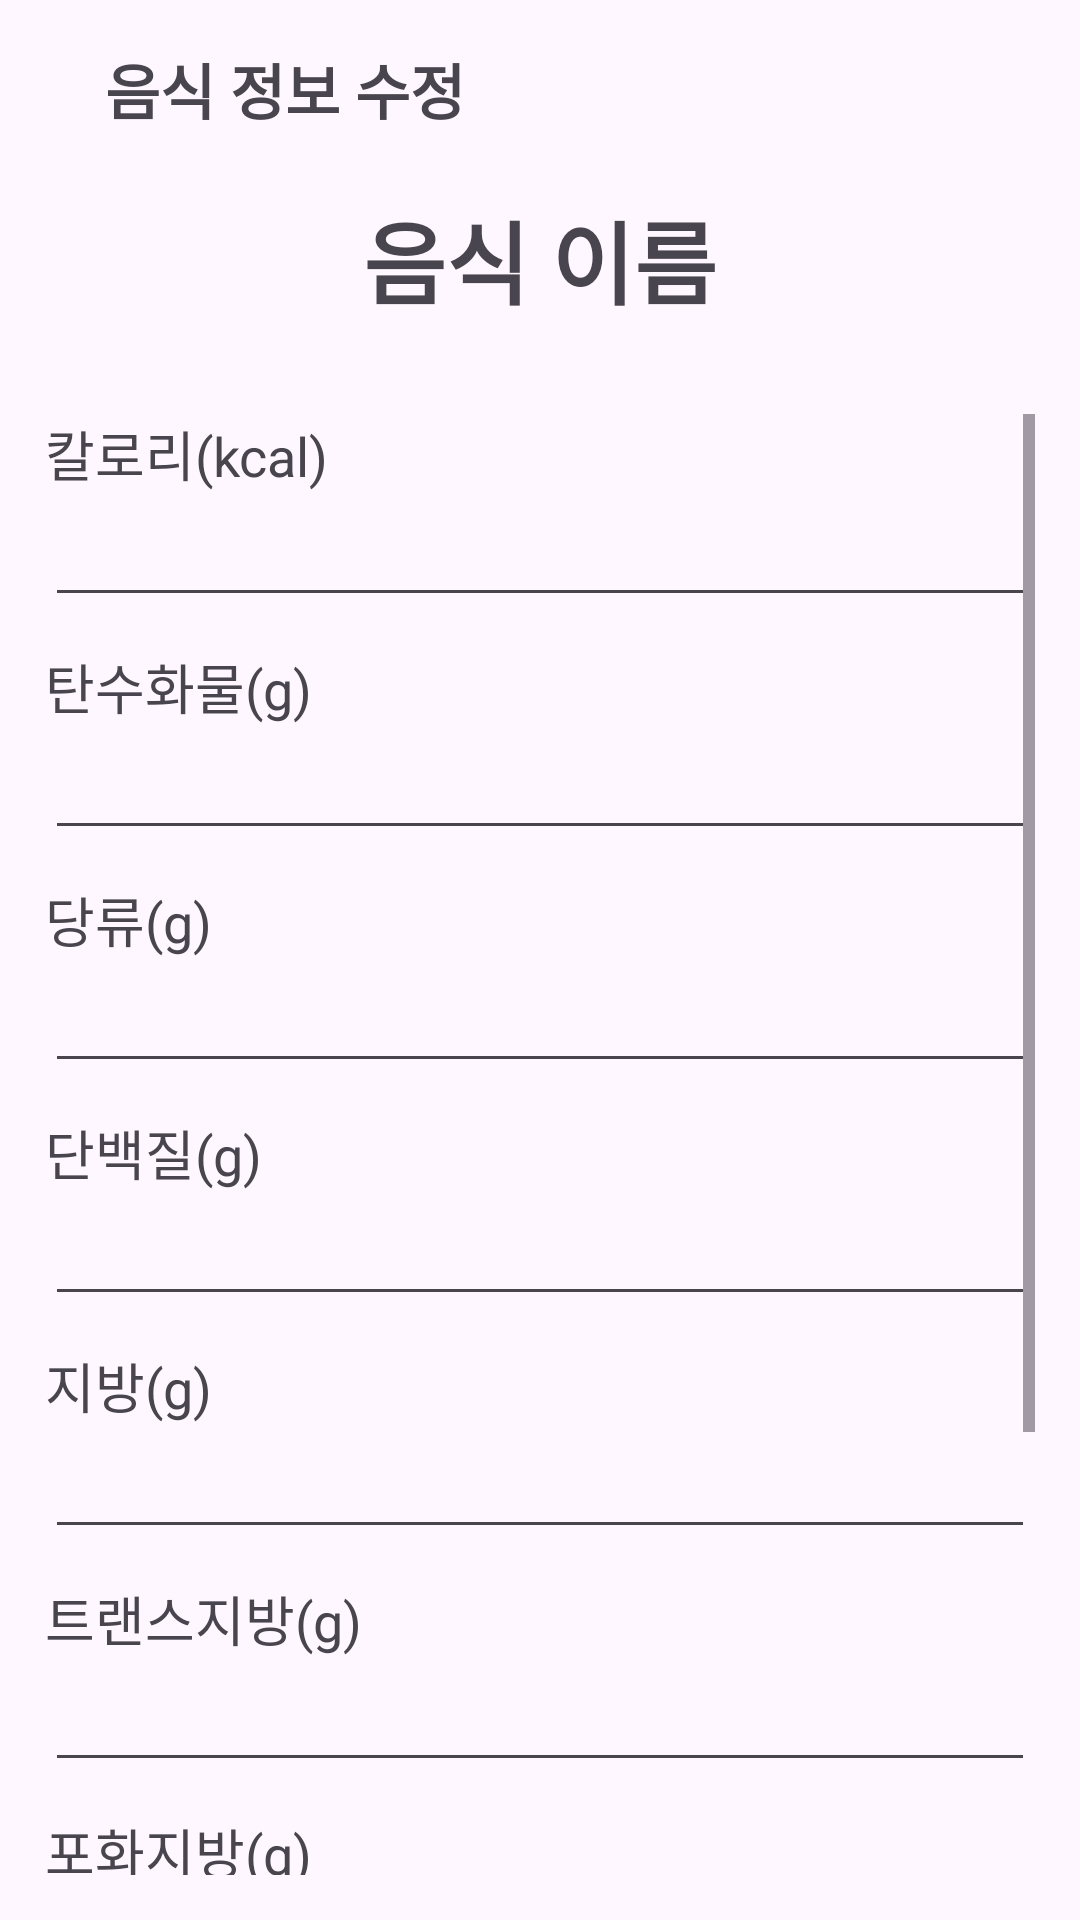

Produce the Android XML layout that renders to this screen, including the resource entries it uses.
<!-- AndroidManifest.xml: application theme Theme.GoodGun -->
<!-- res/layout/fragment_food_modify_dialog.xml -->
<?xml version="1.0" encoding="utf-8"?>
<LinearLayout xmlns:android="http://schemas.android.com/apk/res/android"
    xmlns:tools="http://schemas.android.com/tools"
    android:layout_width="match_parent"
    android:layout_height="match_parent"
    android:orientation="vertical"
    android:padding="15dp"
    tools:context=".main_function.FoodModifyDialog">

    <LinearLayout
        android:layout_width="match_parent"
        android:layout_height="wrap_content"
        android:layout_marginBottom="20dp"
        android:orientation="horizontal">

        <ImageButton
            android:id="@+id/backBtn"
            android:layout_width="wrap_content"
            android:layout_height="wrap_content"
            android:layout_gravity="center"
            android:layout_marginRight="20dp"
            android:background="@drawable/baseline_arrow_back_24" />

        <TextView
            android:layout_width="wrap_content"
            android:layout_height="wrap_content"
            android:text="음식 정보 수정"
            android:textSize="20sp"
            android:textStyle="bold" />
    </LinearLayout>

    <TextView
        android:id="@+id/food_name"
        android:layout_width="wrap_content"
        android:layout_height="wrap_content"
        android:layout_gravity="center"
        android:layout_marginBottom="30dp"
        android:singleLine="true"
        android:ellipsize="marquee"
        android:marqueeRepeatLimit="marquee_forever"
        android:focusable="true"
        android:focusableInTouchMode="true"
        android:text="음식 이름"
        android:textSize="30sp"
        android:textStyle="bold" />

    <ScrollView
        android:layout_width="match_parent"
        android:layout_height="wrap_content">

        <LinearLayout
            android:layout_width="match_parent"
            android:layout_height="wrap_content"
            android:orientation="vertical">

            <LinearLayout
                android:layout_width="match_parent"
                android:layout_height="wrap_content"
                android:layout_marginBottom="10dp"
                android:orientation="vertical">

                <TextView
                    android:layout_width="wrap_content"
                    android:layout_height="wrap_content"
                    android:layout_marginRight="20sp"
                    android:text="칼로리(kcal)"
                    android:textSize="18sp" />

                <EditText
                    android:id="@+id/calory"
                    android:layout_width="match_parent"
                    android:layout_height="wrap_content"
                    android:inputType="numberDecimal" />
            </LinearLayout>

            <LinearLayout
                android:layout_width="match_parent"
                android:layout_height="wrap_content"
                android:layout_marginBottom="10dp"
                android:orientation="vertical">

                <TextView
                    android:layout_width="wrap_content"
                    android:layout_height="wrap_content"
                    android:layout_marginRight="20sp"
                    android:text="탄수화물(g)"
                    android:textSize="18sp"
                    android:inputType="numberDecimal"/>

                <EditText
                    android:id="@+id/carbohydrates"
                    android:layout_width="match_parent"
                    android:layout_height="wrap_content" />
            </LinearLayout>

            <LinearLayout
                android:layout_width="match_parent"
                android:layout_height="wrap_content"
                android:layout_marginBottom="10dp"
                android:orientation="vertical">

                <TextView
                    android:layout_width="wrap_content"
                    android:layout_height="wrap_content"
                    android:layout_marginRight="20sp"
                    android:text="당류(g)"
                    android:textSize="18sp" />

                <EditText
                    android:id="@+id/sugar"
                    android:layout_width="match_parent"
                    android:layout_height="wrap_content"
                    android:inputType="numberDecimal" />
            </LinearLayout>

            <LinearLayout
                android:layout_width="match_parent"
                android:layout_height="wrap_content"
                android:layout_marginBottom="10dp"
                android:orientation="vertical">

                <TextView
                    android:layout_width="wrap_content"
                    android:layout_height="wrap_content"
                    android:layout_marginRight="20sp"
                    android:text="단백질(g)"
                    android:textSize="18sp" />

                <EditText
                    android:id="@+id/protein"
                    android:layout_width="match_parent"
                    android:layout_height="wrap_content"
                    android:inputType="numberDecimal" />
            </LinearLayout>

            <LinearLayout
                android:layout_width="match_parent"
                android:layout_height="wrap_content"
                android:layout_marginBottom="10dp"
                android:orientation="vertical">

                <TextView
                    android:layout_width="wrap_content"
                    android:layout_height="wrap_content"
                    android:layout_marginRight="20sp"
                    android:text="지방(g)"
                    android:textSize="18sp" />

                <EditText
                    android:id="@+id/fat"
                    android:layout_width="match_parent"
                    android:layout_height="wrap_content"
                    android:inputType="numberDecimal" />
            </LinearLayout>

            <LinearLayout
                android:layout_width="match_parent"
                android:layout_height="wrap_content"
                android:layout_marginBottom="10dp"
                android:orientation="vertical">

                <TextView
                    android:layout_width="wrap_content"
                    android:layout_height="wrap_content"
                    android:layout_marginRight="20sp"
                    android:text="트랜스지방(g)"
                    android:textSize="18sp" />

                <EditText
                    android:id="@+id/trans_fat"
                    android:layout_width="match_parent"
                    android:layout_height="wrap_content"
                    android:inputType="numberDecimal" />
            </LinearLayout>

            <LinearLayout
                android:layout_width="match_parent"
                android:layout_height="wrap_content"
                android:layout_marginBottom="10dp"
                android:orientation="vertical">

                <TextView
                    android:layout_width="wrap_content"
                    android:layout_height="wrap_content"
                    android:layout_marginRight="20sp"
                    android:text="포화지방(g)"
                    android:textSize="18sp" />

                <EditText
                    android:id="@+id/saturated_fat"
                    android:layout_width="match_parent"
                    android:layout_height="wrap_content"
                    android:inputType="numberDecimal" />
            </LinearLayout>
            <LinearLayout
                android:layout_width="match_parent"
                android:layout_height="wrap_content"
                android:layout_marginBottom="10dp"
                android:orientation="vertical">

                <TextView
                    android:layout_width="wrap_content"
                    android:layout_height="wrap_content"
                    android:layout_marginRight="20sp"
                    android:text="콜레스테롤(mg)"
                    android:textSize="18sp" />

                <EditText
                    android:id="@+id/cholesterol"
                    android:layout_width="match_parent"
                    android:layout_height="wrap_content"
                    android:inputType="numberDecimal" />
            </LinearLayout>
            <LinearLayout
                android:layout_width="match_parent"
                android:layout_height="wrap_content"
                android:layout_marginBottom="10dp"
                android:orientation="vertical">

                <TextView
                    android:layout_width="wrap_content"
                    android:layout_height="wrap_content"
                    android:layout_marginRight="20sp"
                    android:text="나트륨(mg)"
                    android:textSize="18sp" />

                <EditText
                    android:id="@+id/sodium"
                    android:layout_width="match_parent"
                    android:layout_height="wrap_content"
                    android:inputType="numberDecimal" />
            </LinearLayout>
        </LinearLayout>
    </ScrollView>

</LinearLayout>
<!-- resources referenced by this layout -->
<resources>
  <style name="Theme.GoodGun" parent="Theme.Material3.DayNight.NoActionBar">
  
      
          <item name="colorPrimary">@color/colorBlack</item>
          <item name="colorPrimaryVariant">@color/purple_700</item>
          <item name="colorOnPrimary">@color/white</item>
          
        
          <item name="colorSecondary">@color/teal_200</item>
          <item name="colorSecondaryVariant">@color/teal_700</item>
          <item name="colorOnSecondary">@color/black</item>
          
  
      </style>
  <color name="colorBlack">#FF000000</color>
  <color name="purple_700">#FF3700B3</color>
  <color name="white">#FFFFFFFF</color>
  <color name="teal_200">#FF03DAC5</color>
  <color name="teal_700">#FF018786</color>
  <color name="black">#FF000000</color>
</resources>
